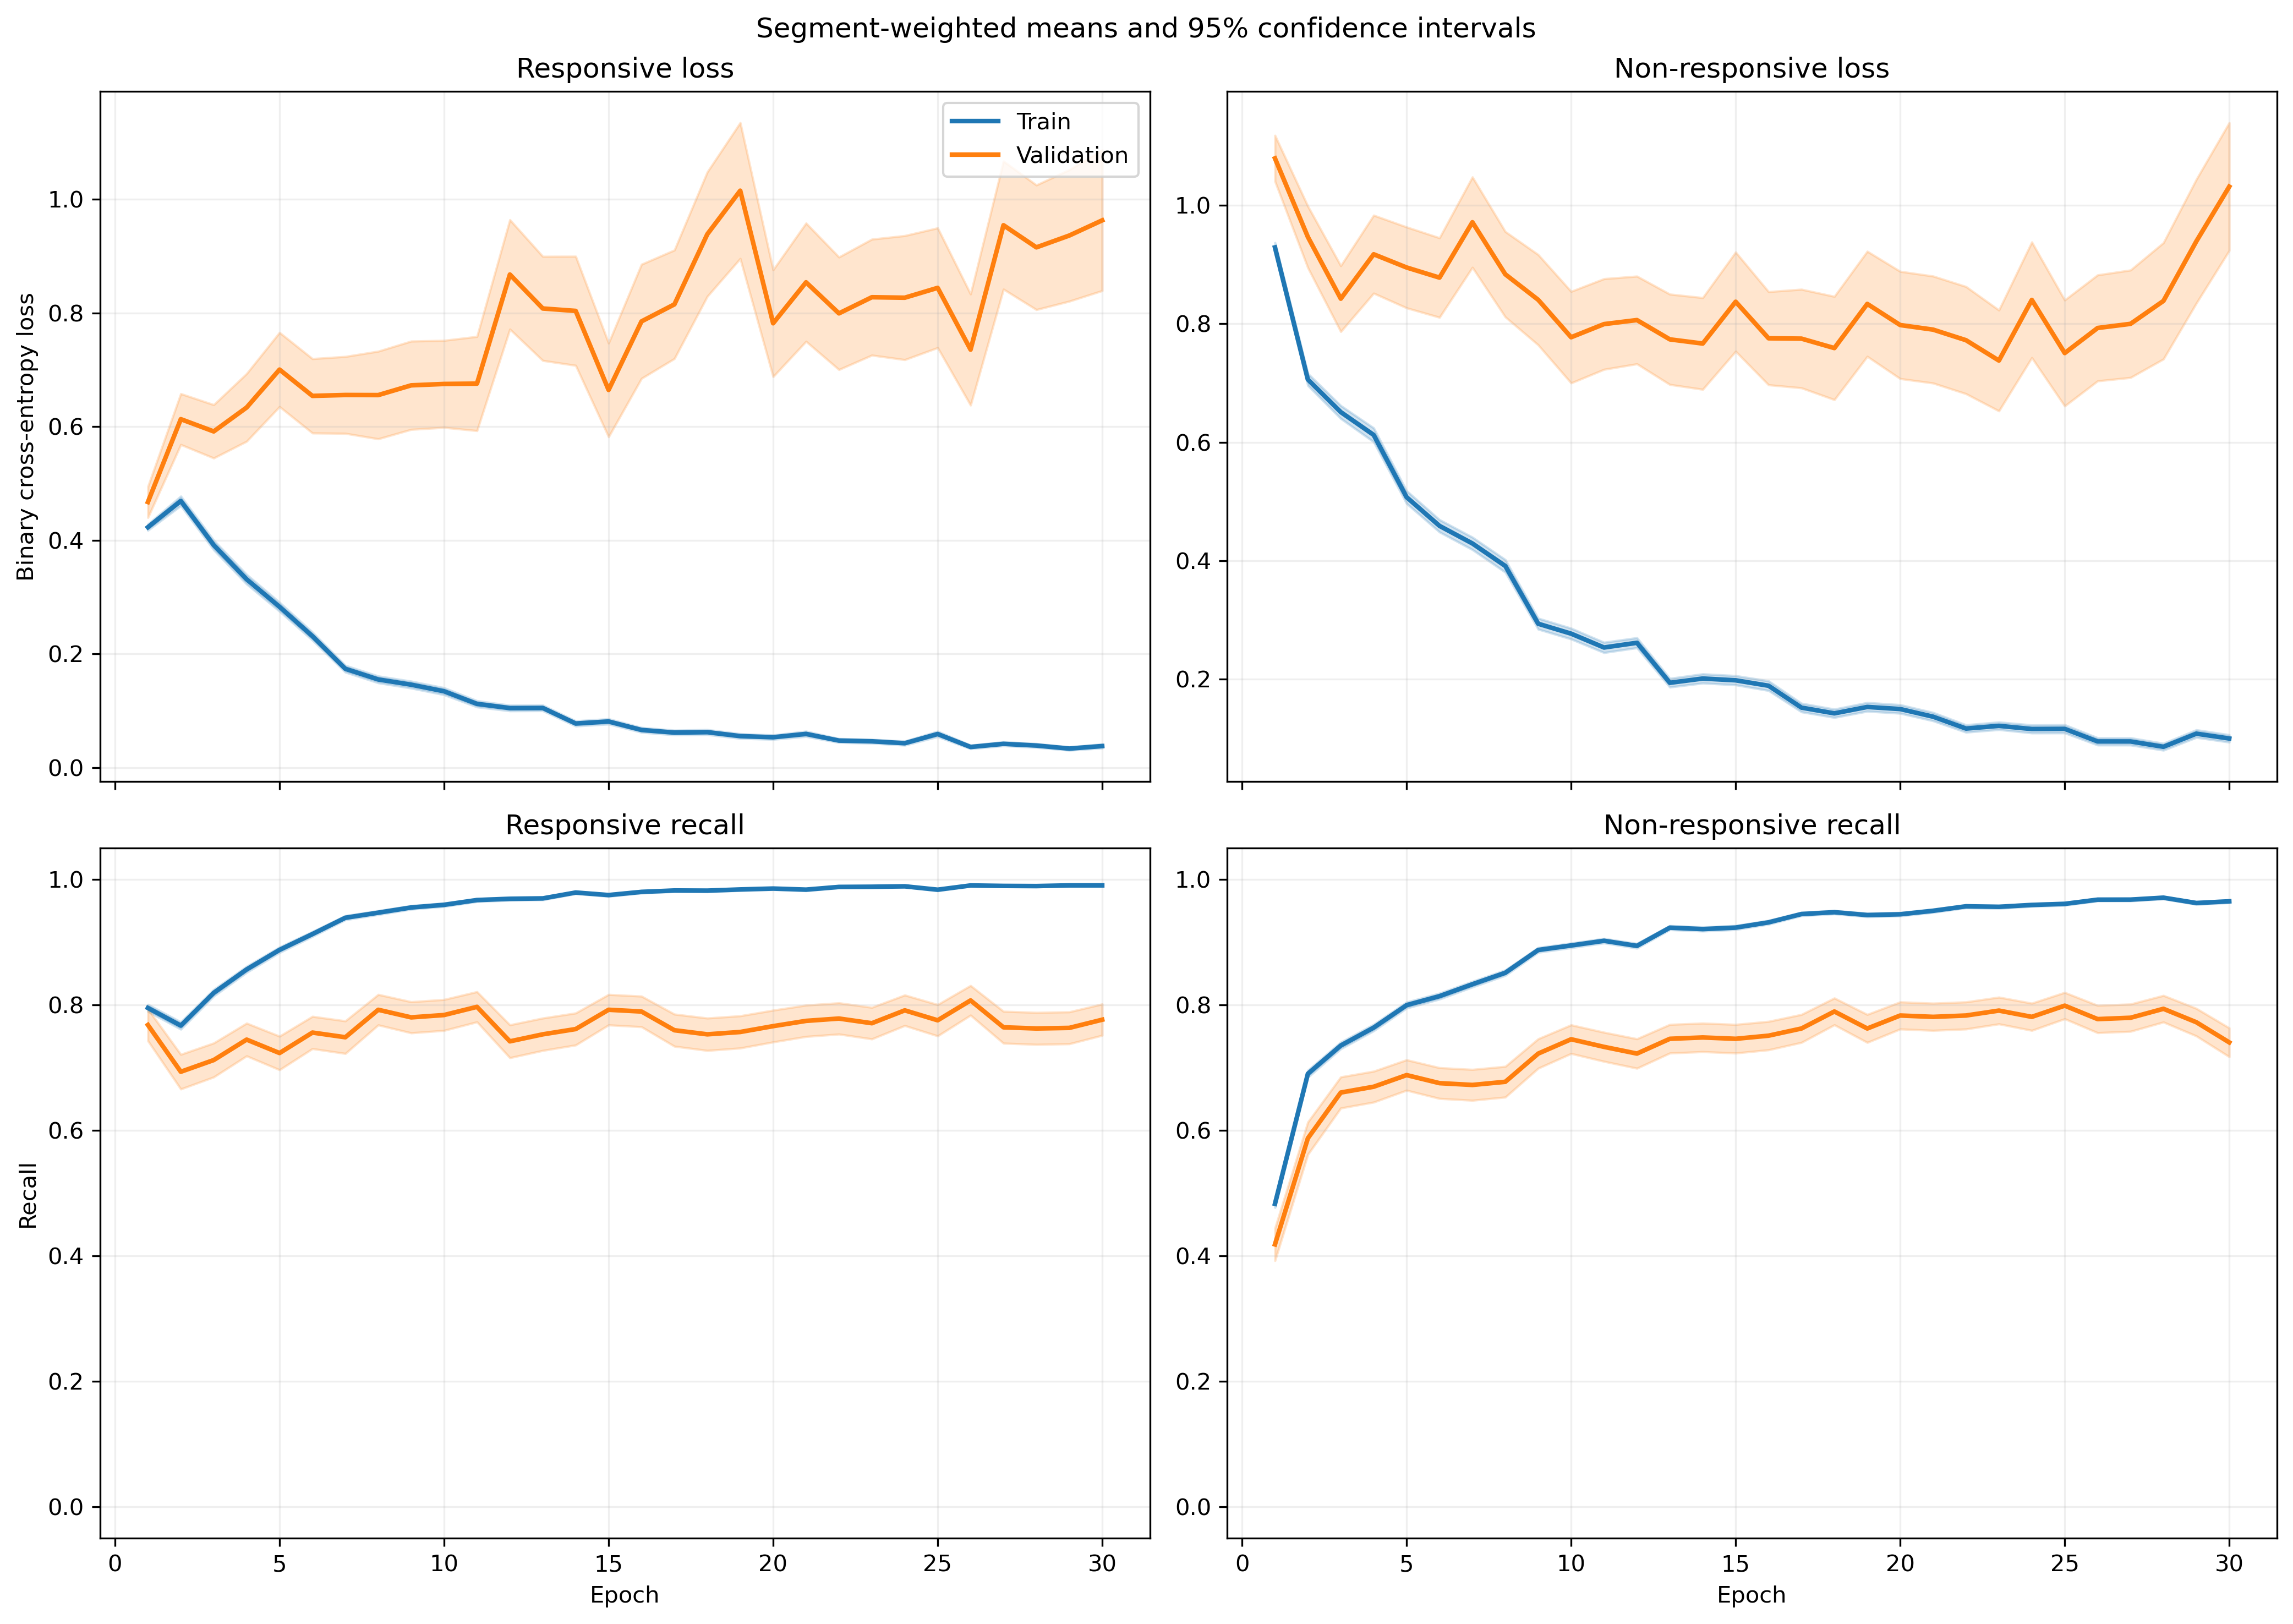

Source data for this figure (header and first rows):
fold, epoch, split, r_loss, r_loss_count, r_loss_sum, r_loss_sum_sq, r_recall, r_recall_count, r_recall_sum, r_recall_sum_sq, nr_loss, nr_loss_count, nr_loss_sum, nr_loss_sum_sq, nr_recall, nr_recall_count, nr_recall_sum, nr_recall_sum_sq
1, 1, train, 0.4401, 1063, 467.8, 376.7, 0.794, 1063, 844.0, 844.0, 0.8572, 1401, 1201, 1587, 0.5175, 1401, 725.0, 725.0
1, 1, validation, 0.1292, 10, 1.292, 0.2295, 1.0, 10, 10.0, 10.0, , 0, 0.0, 0.0, , 0, 0.0, 0.0
1, 2, train, 0.3998, 1063, 424.9, 578.7, 0.8006, 1063, 851.0, 851.0, 0.8855, 1401, 1241, 2655, 0.6417, 1401, 899.0, 899.0
1, 2, validation, 0.108, 10, 1.08, 0.2953, 1.0, 10, 10.0, 10.0, , 0, 0.0, 0.0, , 0, 0.0, 0.0
1, 3, train, 0.3773, 1063, 401.1, 549.6, 0.8307, 1063, 883.0, 883.0, 0.6362, 1401, 891.3, 1691, 0.7366, 1401, 1032, 1032
1, 3, validation, 0.05907, 10, 0.5907, 0.04694, 1.0, 10, 10.0, 10.0, , 0, 0.0, 0.0, , 0, 0.0, 0.0
1, 4, train, 0.2395, 1063, 254.6, 221.4, 0.9012, 1063, 958.0, 958.0, 0.6537, 1401, 915.8, 1733, 0.7502, 1401, 1051, 1051
1, 4, validation, 0.06897, 10, 0.6897, 0.07349, 1.0, 10, 10.0, 10.0, , 0, 0.0, 0.0, , 0, 0.0, 0.0
1, 5, train, 0.2135, 1063, 227, 185.2, 0.92, 1063, 978.0, 978.0, 0.6283, 1401, 880.3, 1560, 0.7252, 1401, 1016, 1016
1, 5, validation, 0.06264, 10, 0.6264, 0.05645, 1.0, 10, 10.0, 10.0, , 0, 0.0, 0.0, , 0, 0.0, 0.0
1, 6, train, 0.2411, 1063, 256.3, 328.5, 0.9087, 1063, 966.0, 966.0, 0.3903, 1401, 546.8, 1090, 0.8401, 1401, 1177, 1177
1, 6, validation, 0.05078, 10, 0.5078, 0.03788, 1.0, 10, 10.0, 10.0, , 0, 0.0, 0.0, , 0, 0.0, 0.0
1, 7, train, 0.1611, 1063, 171.3, 181.6, 0.9445, 1063, 1004, 1004, 0.4314, 1401, 604.4, 1246, 0.8144, 1401, 1141, 1141
1, 7, validation, 0.03842, 10, 0.3842, 0.01979, 1.0, 10, 10.0, 10.0, , 0, 0.0, 0.0, , 0, 0.0, 0.0
1, 8, train, 0.1612, 1063, 171.3, 263.2, 0.9445, 1063, 1004, 1004, 0.3828, 1401, 536.3, 1285, 0.8423, 1401, 1180, 1180
1, 8, validation, 0.02066, 10, 0.2066, 0.006841, 1.0, 10, 10.0, 10.0, , 0, 0.0, 0.0, , 0, 0.0, 0.0
1, 9, train, 0.1113, 1063, 118.4, 165.1, 0.9708, 1063, 1032, 1032, 0.3067, 1401, 429.7, 1015, 0.8808, 1401, 1234, 1234
1, 9, validation, 0.03525, 10, 0.3525, 0.02016, 1.0, 10, 10.0, 10.0, , 0, 0.0, 0.0, , 0, 0.0, 0.0
1, 10, train, 0.1411, 1063, 150, 145.5, 0.9595, 1063, 1020, 1020, 0.2998, 1401, 420, 740.7, 0.8637, 1401, 1210, 1210
1, 10, validation, 0.02732, 10, 0.2732, 0.009882, 1.0, 10, 10.0, 10.0, , 0, 0.0, 0.0, , 0, 0.0, 0.0
1, 11, train, 0.1054, 1063, 112, 180.8, 0.9633, 1063, 1024, 1024, 0.2679, 1401, 375.4, 963.1, 0.8979, 1401, 1258, 1258
1, 11, validation, 0.02061, 10, 0.2061, 0.01534, 1.0, 10, 10.0, 10.0, , 0, 0.0, 0.0, , 0, 0.0, 0.0
1, 12, train, 0.1, 1063, 106.3, 143.1, 0.9652, 1063, 1026, 1026, 0.2261, 1401, 316.8, 702.8, 0.9129, 1401, 1279, 1279
1, 12, validation, 0.0369, 10, 0.369, 0.05163, 1.0, 10, 10.0, 10.0, , 0, 0.0, 0.0, , 0, 0.0, 0.0
1, 13, train, 0.08679, 1063, 92.26, 117, 0.9765, 1063, 1038, 1038, 0.1821, 1401, 255.1, 600.8, 0.9322, 1401, 1306, 1306
1, 13, validation, 0.01234, 10, 0.1234, 0.002185, 1.0, 10, 10.0, 10.0, , 0, 0.0, 0.0, , 0, 0.0, 0.0
1, 14, train, 0.05482, 1063, 58.27, 92.24, 0.9878, 1063, 1050, 1050, 0.2343, 1401, 328.2, 814.3, 0.9108, 1401, 1276, 1276
1, 14, validation, 0.009452, 10, 0.09452, 0.001186, 1.0, 10, 10.0, 10.0, , 0, 0.0, 0.0, , 0, 0.0, 0.0
1, 15, train, 0.0594, 1063, 63.14, 92.72, 0.984, 1063, 1046, 1046, 0.1548, 1401, 216.9, 566.6, 0.945, 1401, 1324, 1324
1, 15, validation, 0.007499, 10, 0.07499, 0.0007052, 1.0, 10, 10.0, 10.0, , 0, 0.0, 0.0, , 0, 0.0, 0.0
1, 16, train, 0.08209, 1063, 87.26, 119.9, 0.9746, 1063, 1036, 1036, 0.1263, 1401, 177, 389.8, 0.9522, 1401, 1334, 1334
1, 16, validation, 0.01704, 10, 0.1704, 0.005069, 1.0, 10, 10.0, 10.0, , 0, 0.0, 0.0, , 0, 0.0, 0.0
1, 17, train, 0.03159, 1063, 33.58, 87.57, 0.9934, 1063, 1056, 1056, 0.1925, 1401, 269.6, 870.2, 0.9329, 1401, 1307, 1307
1, 17, validation, 0.007328, 10, 0.07328, 0.001522, 1.0, 10, 10.0, 10.0, , 0, 0.0, 0.0, , 0, 0.0, 0.0
1, 18, train, 0.0553, 1063, 58.78, 40.96, 0.9887, 1063, 1051, 1051, 0.187, 1401, 261.9, 440.2, 0.9272, 1401, 1299, 1299
1, 18, validation, 0.03132, 10, 0.3132, 0.01924, 1.0, 10, 10.0, 10.0, , 0, 0.0, 0.0, , 0, 0.0, 0.0
1, 19, train, 0.02844, 1063, 30.23, 48.96, 0.9953, 1063, 1058, 1058, 0.2393, 1401, 335.3, 909.3, 0.9143, 1401, 1281, 1281
1, 19, validation, 0.004165, 10, 0.04165, 0.0003077, 1.0, 10, 10.0, 10.0, , 0, 0.0, 0.0, , 0, 0.0, 0.0
1, 20, train, 0.03911, 1063, 41.57, 46.43, 0.9915, 1063, 1054, 1054, 0.1001, 1401, 140.2, 299.7, 0.9643, 1401, 1351, 1351
1, 20, validation, 0.008584, 10, 0.08584, 0.001138, 1.0, 10, 10.0, 10.0, , 0, 0.0, 0.0, , 0, 0.0, 0.0
1, 21, train, 0.05975, 1063, 63.51, 148.9, 0.984, 1063, 1046, 1046, 0.1193, 1401, 167.2, 411.3, 0.9565, 1401, 1340, 1340
1, 21, validation, 0.004587, 10, 0.04587, 0.0003042, 1.0, 10, 10.0, 10.0, , 0, 0.0, 0.0, , 0, 0.0, 0.0
1, 22, train, 0.02328, 1063, 24.75, 39.02, 0.9962, 1063, 1059, 1059, 0.1585, 1401, 222.1, 608.8, 0.9429, 1401, 1321, 1321
1, 22, validation, 0.006879, 10, 0.06879, 0.001034, 1.0, 10, 10.0, 10.0, , 0, 0.0, 0.0, , 0, 0.0, 0.0
1, 23, train, 0.02811, 1063, 29.88, 57.5, 0.9962, 1063, 1059, 1059, 0.1709, 1401, 239.4, 601.7, 0.9329, 1401, 1307, 1307
1, 23, validation, 0.00785, 10, 0.0785, 0.0007291, 1.0, 10, 10.0, 10.0, , 0, 0.0, 0.0, , 0, 0.0, 0.0
1, 24, train, 0.06121, 1063, 65.07, 166.3, 0.9802, 1063, 1042, 1042, 0.09128, 1401, 127.9, 381.2, 0.9714, 1401, 1361, 1361
1, 24, validation, 0.02367, 10, 0.2367, 0.01066, 1.0, 10, 10.0, 10.0, , 0, 0.0, 0.0, , 0, 0.0, 0.0
1, 25, train, 0.09006, 1063, 95.73, 160.7, 0.9784, 1063, 1040, 1040, 0.05123, 1401, 71.77, 121.7, 0.9836, 1401, 1378, 1378
1, 25, validation, 0.07061, 10, 0.7061, 0.2848, 1.0, 10, 10.0, 10.0, , 0, 0.0, 0.0, , 0, 0.0, 0.0
1, 26, train, 0.03497, 1063, 37.17, 101.8, 0.9915, 1063, 1054, 1054, 0.1187, 1401, 166.4, 500.1, 0.9565, 1401, 1340, 1340
1, 26, validation, 0.004149, 10, 0.04149, 0.0003456, 1.0, 10, 10.0, 10.0, , 0, 0.0, 0.0, , 0, 0.0, 0.0
1, 27, train, 0.03016, 1063, 32.06, 40.1, 0.9934, 1063, 1056, 1056, 0.06537, 1401, 91.58, 237.2, 0.9764, 1401, 1368, 1368
1, 27, validation, 0.001962, 10, 0.01962, 8.468680562145892e-05, 1.0, 10, 10.0, 10.0, , 0, 0.0, 0.0, , 0, 0.0, 0.0
1, 28, train, 0.0463, 1063, 49.22, 51.56, 0.9859, 1063, 1048, 1048, 0.05562, 1401, 77.92, 160.8, 0.9829, 1401, 1377, 1377
1, 28, validation, 0.008147, 10, 0.08147, 0.001659, 1.0, 10, 10.0, 10.0, , 0, 0.0, 0.0, , 0, 0.0, 0.0
1, 29, train, 0.01745, 1063, 18.55, 14.71, 0.9981, 1063, 1061, 1061, 0.06769, 1401, 94.84, 224.3, 0.9779, 1401, 1370, 1370
1, 29, validation, 0.008828, 10, 0.08828, 0.002798, 1.0, 10, 10.0, 10.0, , 0, 0.0, 0.0, , 0, 0.0, 0.0
1, 30, train, 0.03241, 1063, 34.46, 23.45, 0.9925, 1063, 1055, 1055, 0.06736, 1401, 94.37, 168.1, 0.975, 1401, 1366, 1366
1, 30, validation, 0.009705, 10, 0.09705, 0.0012, 1.0, 10, 10.0, 10.0, , 0, 0.0, 0.0, , 0, 0.0, 0.0
... 1,140 more rows
